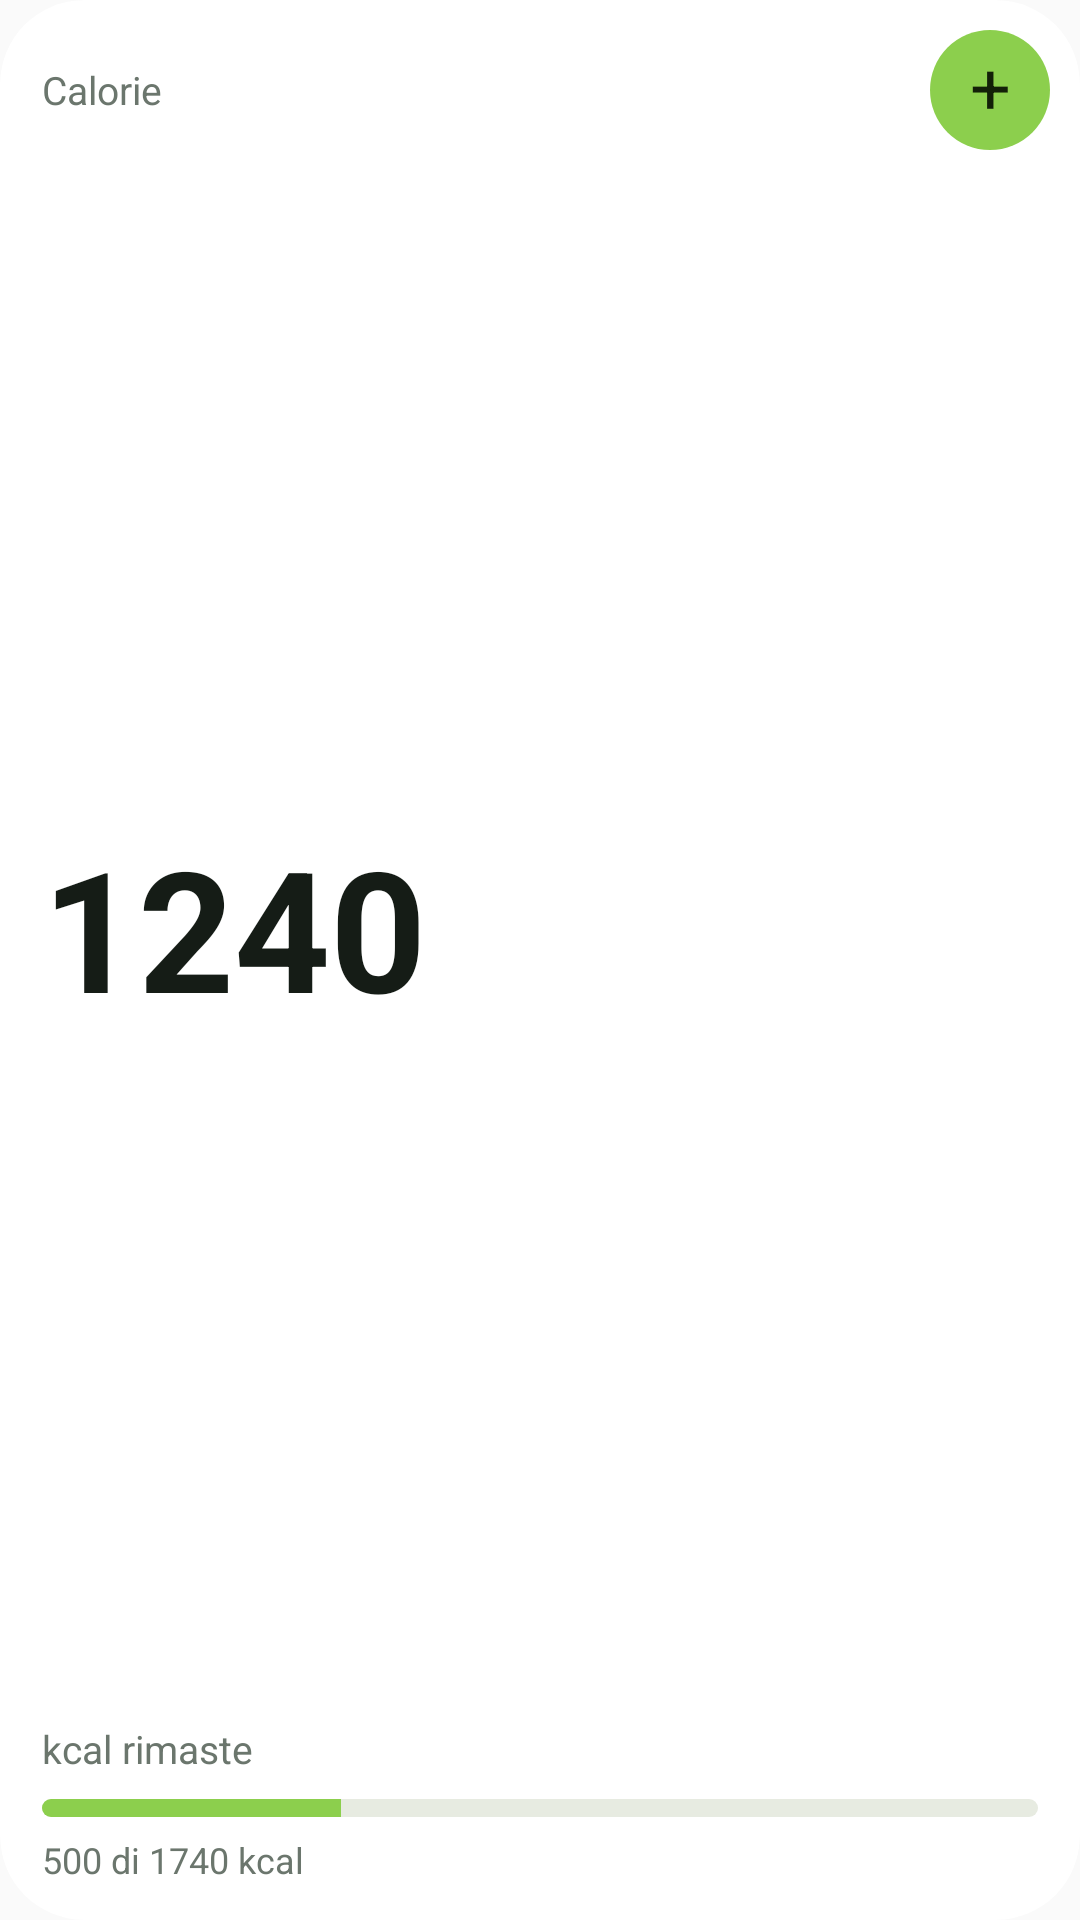

Reconstruct the res/layout file that produces this screen, plus the resources it refers to.
<!-- AndroidManifest.xml: application theme AppTheme -->
<!-- res/layout/widget_calories.xml -->
<?xml version="1.0" encoding="utf-8"?>
<LinearLayout xmlns:android="http://schemas.android.com/apk/res/android"
    android:id="@android:id/background"
    android:layout_width="match_parent"
    android:layout_height="match_parent"
    android:background="@drawable/widget_bg"
    android:clipToOutline="true"
    android:orientation="vertical"
    android:paddingStart="14dp"
    android:paddingTop="10dp"
    android:paddingEnd="10dp"
    android:paddingBottom="12dp">

    <LinearLayout
        android:layout_width="match_parent"
        android:layout_height="wrap_content"
        android:gravity="center_vertical"
        android:orientation="horizontal">

        <TextView
            android:layout_width="0dp"
            android:layout_height="wrap_content"
            android:layout_weight="1"
            android:ellipsize="end"
            android:maxLines="1"
            android:text="@string/widget_calories_title"
            android:textColor="@color/widget_muted"
            android:textSize="13sp" />

        <TextView
            android:id="@+id/cal_add"
            android:layout_width="40dp"
            android:layout_height="40dp"
            android:background="@drawable/widget_btn_accent"
            android:contentDescription="@string/widget_add_meal"
            android:gravity="center"
            android:includeFontPadding="false"
            android:text="+"
            android:textColor="@color/widget_on_accent"
            android:textSize="24sp" />
    </LinearLayout>

    <TextView
        android:id="@+id/cal_value"
        android:layout_width="match_parent"
        android:layout_height="0dp"
        android:layout_weight="1"
        android:autoSizeMaxTextSize="56sp"
        android:autoSizeMinTextSize="20sp"
        android:autoSizeStepGranularity="1sp"
        android:autoSizeTextType="uniform"
        android:gravity="center_vertical|start"
        android:includeFontPadding="false"
        android:maxLines="1"
        android:text="1240"
        android:textColor="@color/widget_text"
        android:textStyle="bold" />

    <TextView
        android:id="@+id/cal_label"
        android:layout_width="match_parent"
        android:layout_height="wrap_content"
        android:ellipsize="end"
        android:maxLines="1"
        android:text="@string/widget_calories_left"
        android:textColor="@color/widget_muted"
        android:textSize="13sp" />

    <ProgressBar
        android:id="@+id/cal_bar"
        style="@android:style/Widget.ProgressBar.Horizontal"
        android:layout_width="match_parent"
        android:layout_height="6dp"
        android:layout_marginTop="8dp"
        android:layout_marginEnd="4dp"
        android:max="100"
        android:progress="30"
        android:progressDrawable="@drawable/widget_progress" />

    <TextView
        android:id="@+id/cal_detail"
        android:layout_width="match_parent"
        android:layout_height="wrap_content"
        android:layout_marginTop="6dp"
        android:ellipsize="end"
        android:maxLines="1"
        android:text="500 di 1740 kcal"
        android:textColor="@color/widget_muted"
        android:textSize="12sp" />
</LinearLayout>
<!-- resources referenced by this layout -->
<resources>
  <color name="widget_muted">#6B766D</color>
  <color name="widget_on_accent">#132008</color>
  <color name="widget_text">#151C16</color>
  <!-- drawable widget_bg (drawable) -->
  <?xml version="1.0" encoding="utf-8"?>
  <shape xmlns:android="http://schemas.android.com/apk/res/android" android:shape="rectangle">
      <solid android:color="@color/widget_bg" />
      <corners android:radius="@dimen/widget_radius" />
  </shape>
  <!-- drawable widget_btn_accent (drawable) -->
  <?xml version="1.0" encoding="utf-8"?>
  <ripple xmlns:android="http://schemas.android.com/apk/res/android" android:color="@color/widget_ripple">
      <item>
          <shape android:shape="rectangle">
              <solid android:color="@color/widget_accent" />
              <corners android:radius="22dp" />
          </shape>
      </item>
  </ripple>
  <!-- drawable widget_progress (drawable) -->
  <?xml version="1.0" encoding="utf-8"?>
  <layer-list xmlns:android="http://schemas.android.com/apk/res/android">
      <item android:id="@android:id/background">
          <shape android:shape="rectangle">
              <solid android:color="@color/widget_track" />
              <corners android:radius="3dp" />
          </shape>
      </item>
      <item android:id="@android:id/progress">
          <clip>
              <shape android:shape="rectangle">
                  <solid android:color="@color/widget_accent" />
                  <corners android:radius="3dp" />
              </shape>
          </clip>
      </item>
  </layer-list>
  <string name="widget_add_meal">Aggiungi un pasto</string>
  <string name="widget_calories_left">kcal rimaste</string>
  <string name="widget_calories_title">Calorie</string>
  <style name="AppTheme" parent="Theme.AppCompat.Light.DarkActionBar">
          <item name="colorPrimary">@color/colorPrimary</item>
          <item name="colorPrimaryDark">@color/colorPrimaryDark</item>
          <item name="colorAccent">@color/colorAccent</item>
      </style>
  <color name="widget_bg">#FFFFFF</color>
  <dimen name="widget_radius">24dp</dimen>
  <color name="widget_ripple">#26000000</color>
  <color name="widget_accent">#8CCF4D</color>
  <color name="widget_track">#E7EBE1</color>
  <!-- not gathered from this repository: default colours our renderer supplied (Android Studio template values) -->
  <color name="colorPrimary">#FF6200EE</color>
  <color name="colorPrimaryDark">#FF3700B3</color>
  <color name="colorAccent">#FF03DAC5</color>
</resources>
